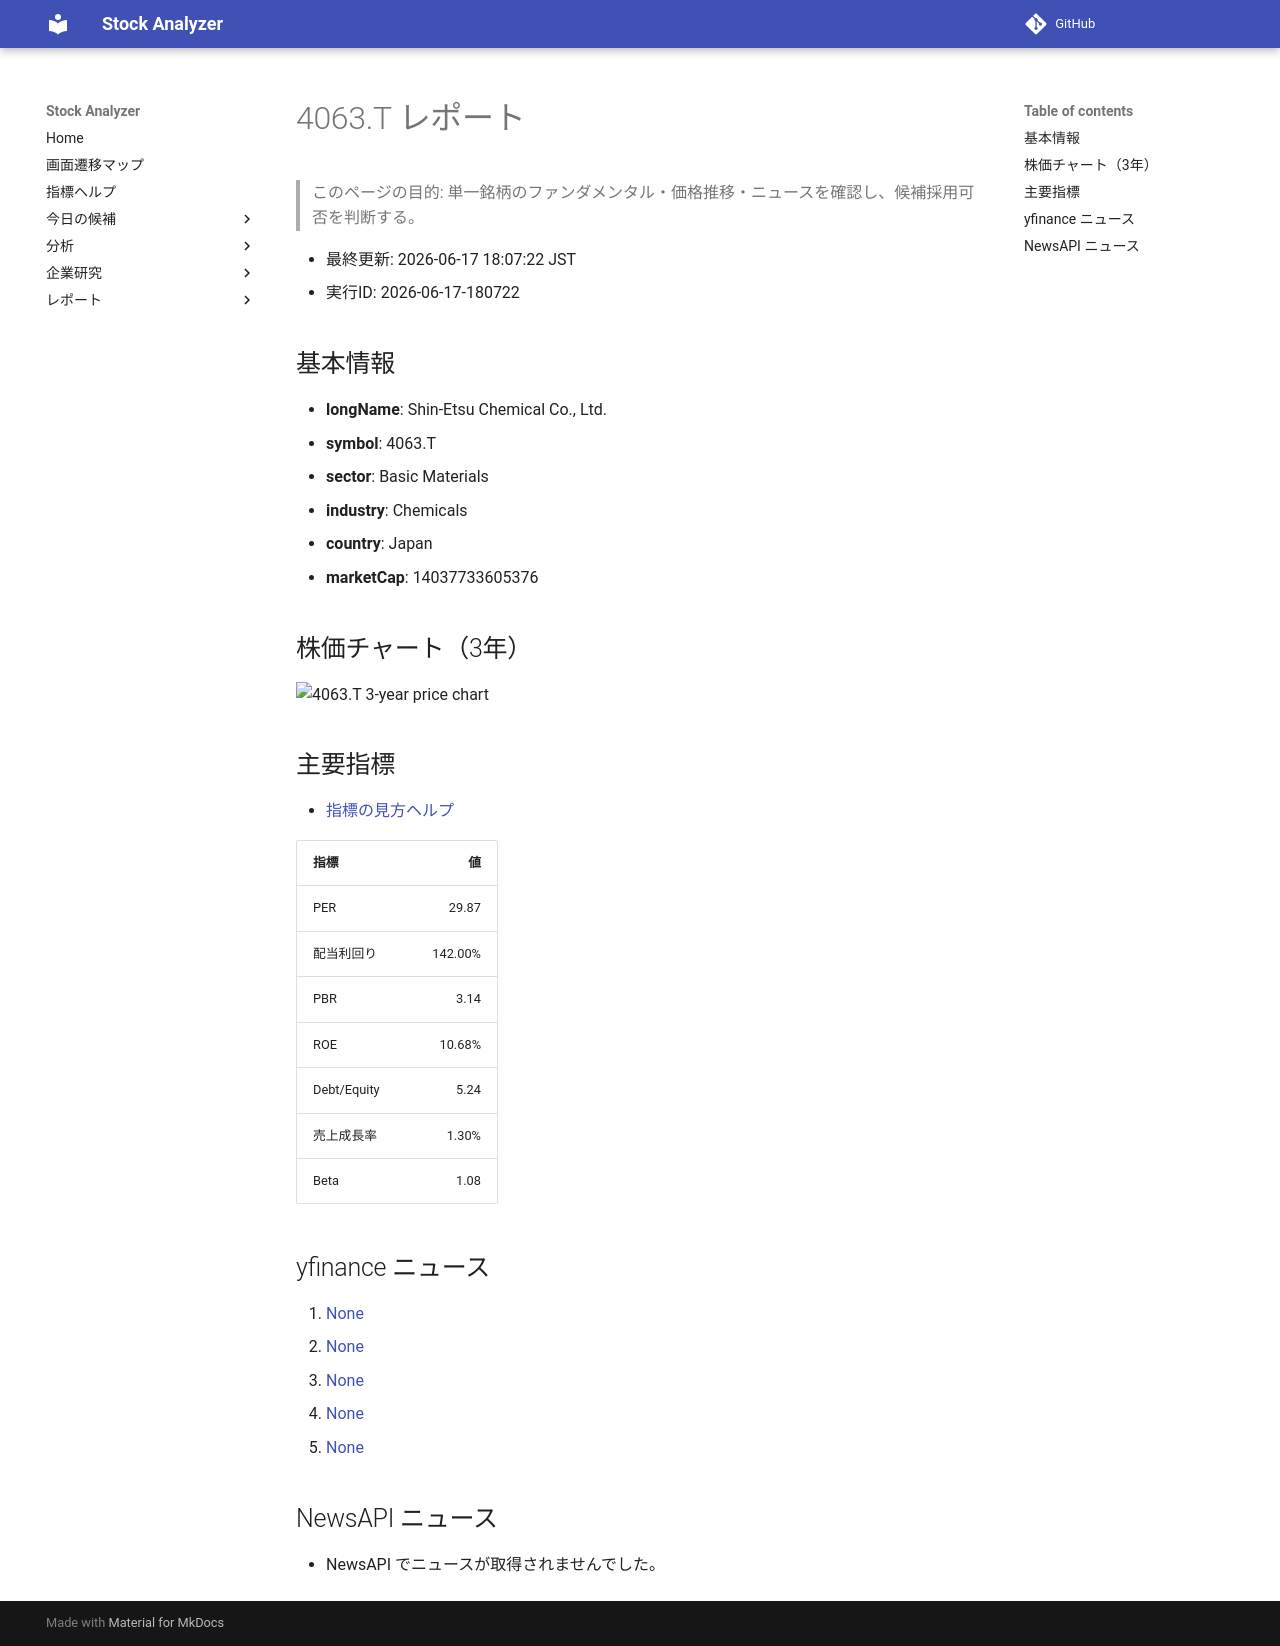

repository: Yumi-note/Making-APP · page: reports/2026-06-17/180722/4063_T/index.html · generator: mkdocs

# 4063.T レポート

> このページの目的: 単一銘柄のファンダメンタル・価格推移・ニュースを確認し、候補採用可否を判断する。

- 最終更新: 2026-06-17 18:07:22 JST
- 実行ID: 2026-06-17-180722

## 基本情報

- **longName**: Shin-Etsu Chemical Co., Ltd.
- **symbol**: 4063.T
- **sector**: Basic Materials
- **industry**: Chemicals
- **country**: Japan
- **marketCap**: 14037733605376

## 株価チャート（3年）

![4063.T 3-year price chart](4063_T_3y.png)

## 主要指標

- [指標の見方ヘルプ](../../../../indicators.md)

| 指標 | 値 |
|---|---:|
| PER | 29.87 |
| 配当利回り | 142.00% |
| PBR | 3.14 |
| ROE | 10.68% |
| Debt/Equity | 5.24 |
| 売上成長率 | 1.30% |
| Beta | 1.08 |

## yfinance ニュース

1. [None](None)
2. [None](None)
3. [None](None)
4. [None](None)
5. [None](None)

## NewsAPI ニュース

- NewsAPI でニュースが取得されませんでした。
